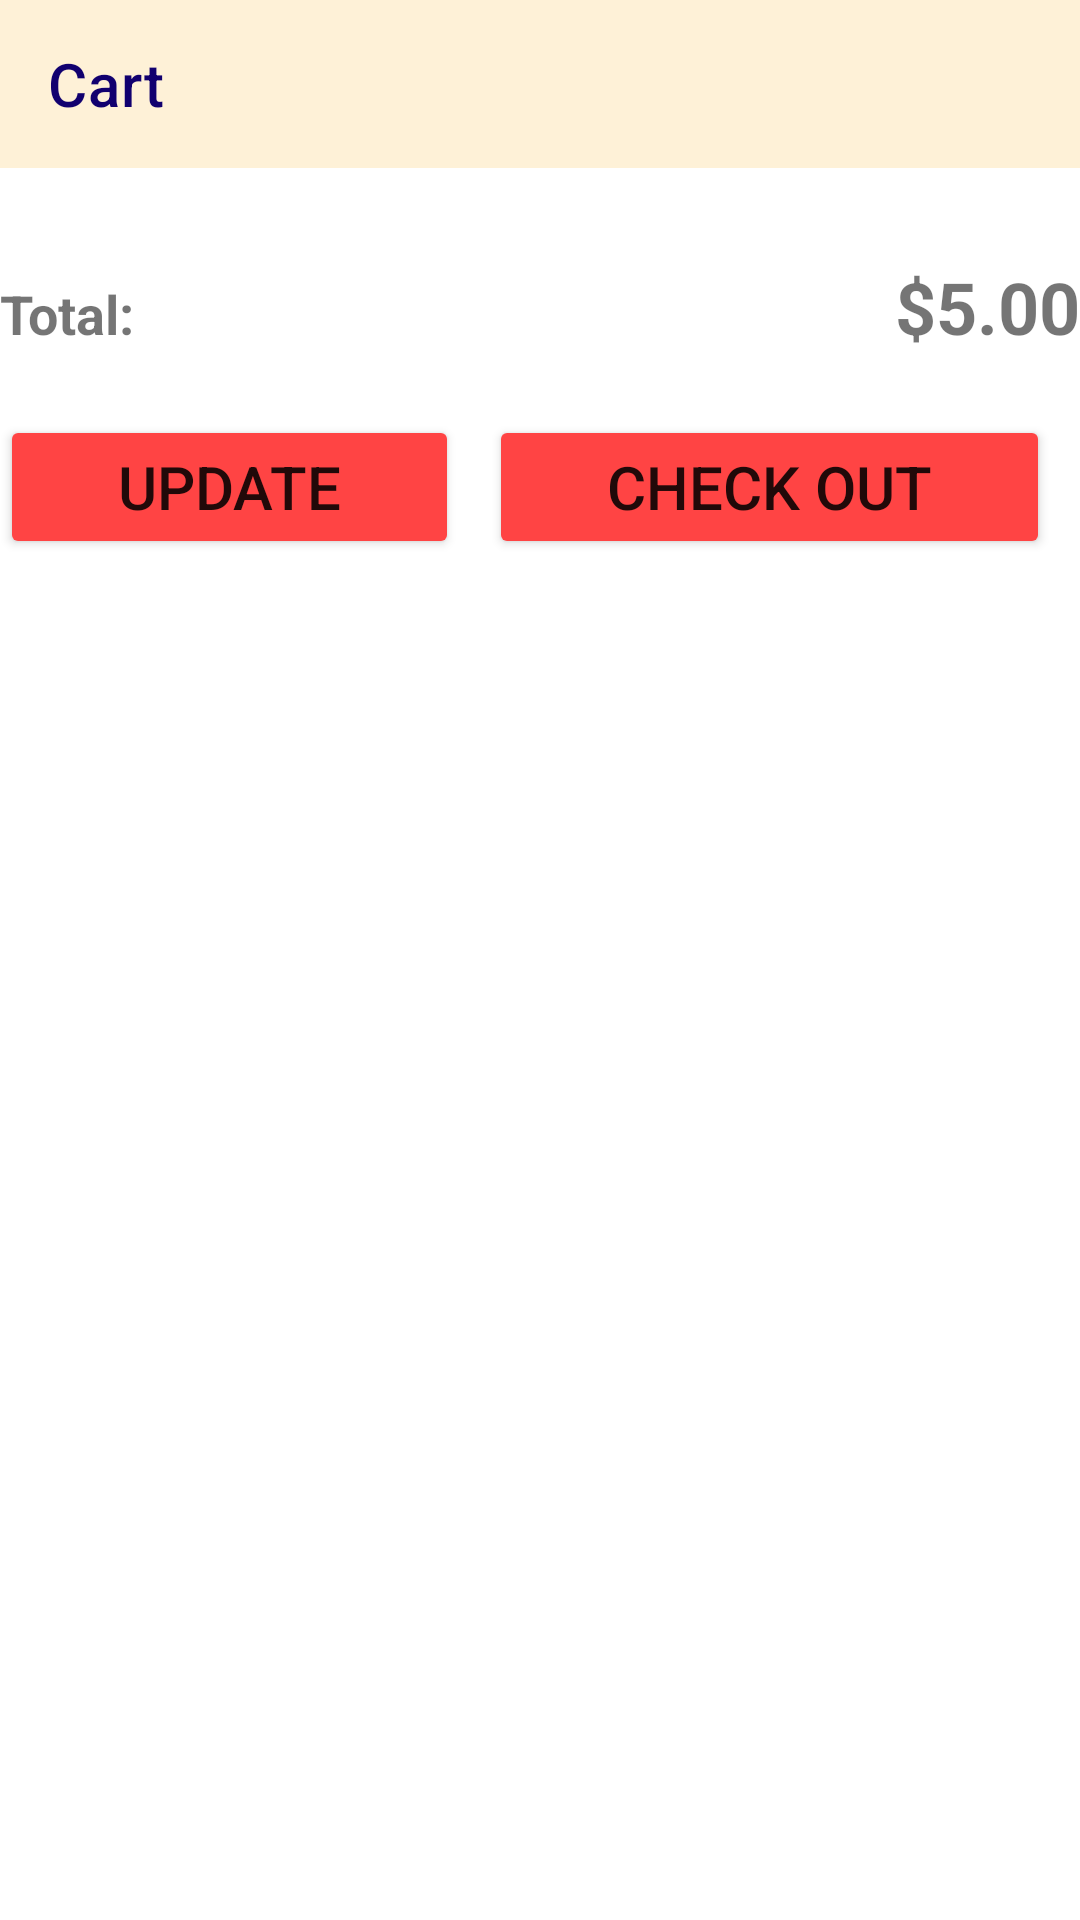

Write the Android layout XML for this screen, with the resource values it uses.
<!-- AndroidManifest.xml: application theme Theme.ProjectMobileCSE441 -->
<!-- res/layout/activity_cart.xml -->
<?xml version="1.0" encoding="utf-8"?>
<LinearLayout xmlns:android="http://schemas.android.com/apk/res/android"
    xmlns:app="http://schemas.android.com/apk/res-auto"
    xmlns:tools="http://schemas.android.com/tools"
    android:layout_width="match_parent"
    android:layout_height="match_parent"
    android:orientation="vertical"
    tools:context=".CartActivity">

    <TextView
        android:id="@+id/tv_cartEmpty"
        android:layout_width="match_parent"
        android:layout_height="wrap_content"
        android:gravity="center"
        android:text="@string/addMoreProduct"
        android:textSize="18sp"
        android:textStyle="bold"
        android:visibility="gone"
        app:layout_constraintBottom_toBottomOf="parent"
        app:layout_constraintTop_toTopOf="parent" />

    <androidx.appcompat.widget.Toolbar
        android:id="@+id/toolbarcart"
        android:layout_width="match_parent"
        android:layout_height="?attr/actionBarSize"
        android:background="#fef1d7"
        app:layout_constraintTop_toTopOf="parent"
        app:title="Cart"
        app:titleTextColor="#11006f" />

    <androidx.recyclerview.widget.RecyclerView
        android:id="@+id/recyclerViewCart"
        android:layout_width="match_parent"
        android:layout_height="wrap_content"
        android:layout_margin="5dp" />

    <LinearLayout
        android:layout_width="match_parent"
        android:layout_height="wrap_content"
        android:orientation="horizontal"
        android:layout_marginTop="20dp">

        <TextView
            android:id="@+id/textView20"
            android:layout_width="wrap_content"
            android:layout_height="wrap_content"
            android:layout_weight="1"
            android:text="@string/total"
            android:textSize="18sp"
            android:textStyle="bold" />

        <TextView
            android:id="@+id/tv_totalprice"
            android:layout_width="wrap_content"
            android:layout_height="wrap_content"
            android:layout_weight="1"
            android:text="$5.00"
            android:textSize="24sp"
            android:gravity="right"
            android:textStyle="bold" />
    </LinearLayout>

    <LinearLayout
        android:layout_width="match_parent"
        android:layout_height="wrap_content"
        android:orientation="horizontal">

        <Button
            android:id="@+id/btn_updateCart"
            android:layout_weight="@integer/material_motion_duration_long_1"
            android:layout_width="wrap_content"
            android:layout_height="wrap_content"
            android:layout_marginTop="20dp"
            android:layout_marginRight="10dp"
            android:backgroundTint="@android:color/holo_red_light"
            android:gravity="center"
            android:text="@string/update"
            android:textSize="20sp" />

        <Button

            android:id="@+id/btn_checkout"
            android:layout_width="wrap_content"
            android:layout_height="wrap_content"
            android:layout_weight="@integer/material_motion_duration_long_1"
            android:layout_marginTop="20dp"
            android:layout_marginRight="10dp"
            android:backgroundTint="@android:color/holo_red_light"
            android:gravity="center"
            android:text="@string/checkOut"
            android:textSize="20sp" />
    </LinearLayout>


</LinearLayout>
<!-- resources referenced by this layout -->
<resources>
  <string name="addMoreProduct">Empty Cart, Add Products, Please !!!</string>
  <string name="checkOut">Check Out</string>
  <string name="total">Total: </string>
  <string name="update">Update</string>
  <style name="Theme.ProjectMobileCSE441" parent="Theme.MaterialComponents.DayNight.NoActionBar">
          
          <item name="colorPrimary">@color/purple_500</item>
          <item name="colorPrimaryVariant">@color/purple_700</item>
          <item name="colorOnPrimary">@color/white</item>
          
          <item name="colorSecondary">@color/teal_200</item>
          <item name="colorSecondaryVariant">@color/teal_700</item>
          <item name="colorOnSecondary">@color/black</item>
          
          <item name="android:statusBarColor">?attr/colorPrimaryVariant</item>
          
      </style>
  <!-- not gathered from this repository: default colours our renderer supplied (Android Studio template values) -->
  <color name="purple_500">#FF6200EE</color>
  <color name="purple_700">#FF3700B3</color>
  <color name="teal_200">#FF03DAC5</color>
  <color name="teal_700">#FF018786</color>
  <color name="black">#FF000000</color>
  <color name="white">#FFFFFFFF</color>
</resources>
